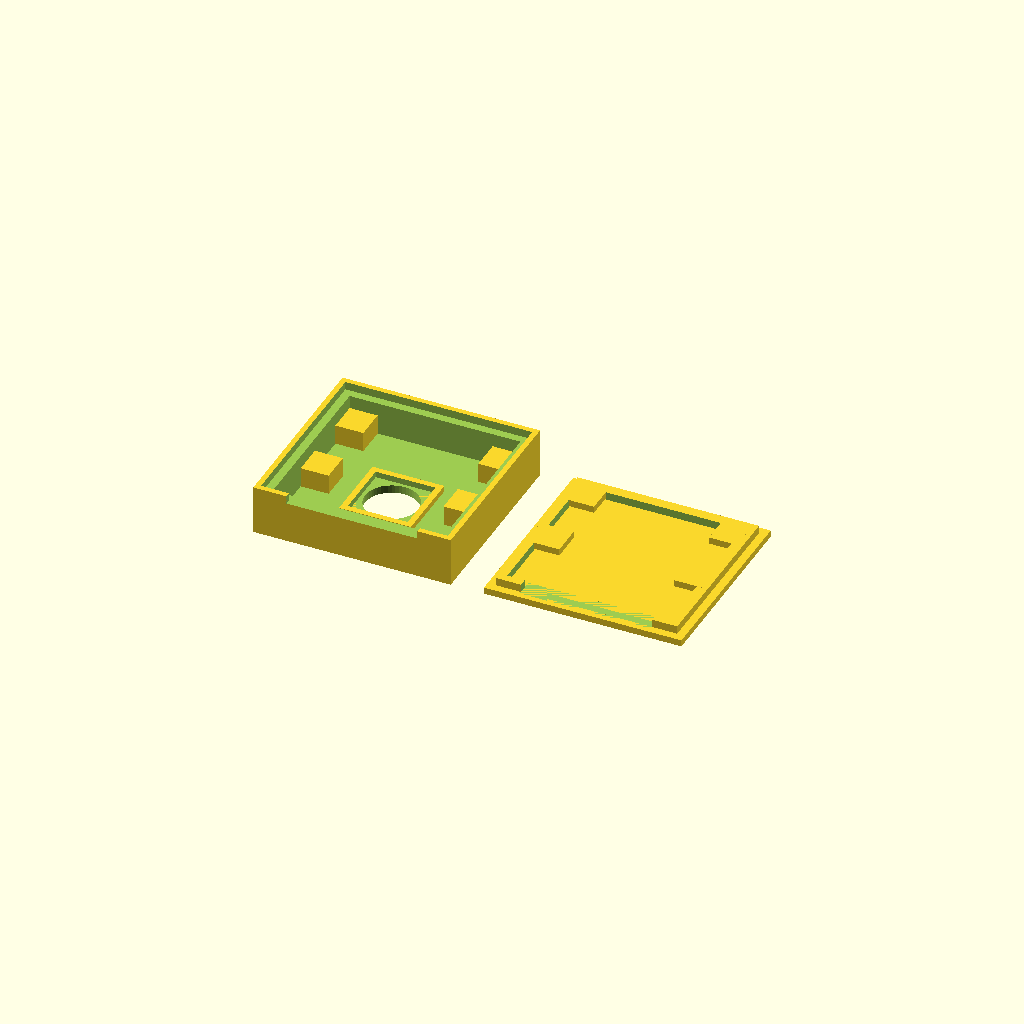
Cell 1: rendered with the file's own defaults.
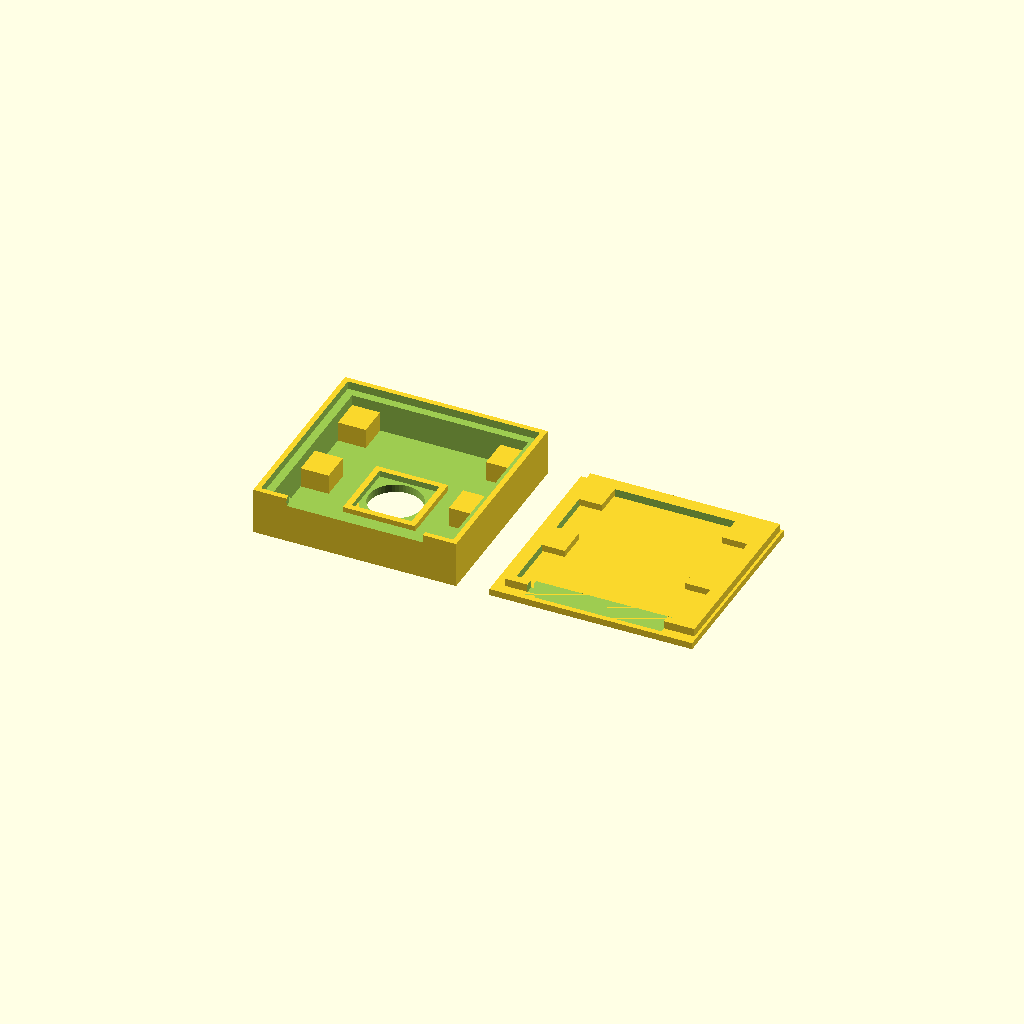
Cell 2 — clearance set to 0.8, the other parameters unchanged.
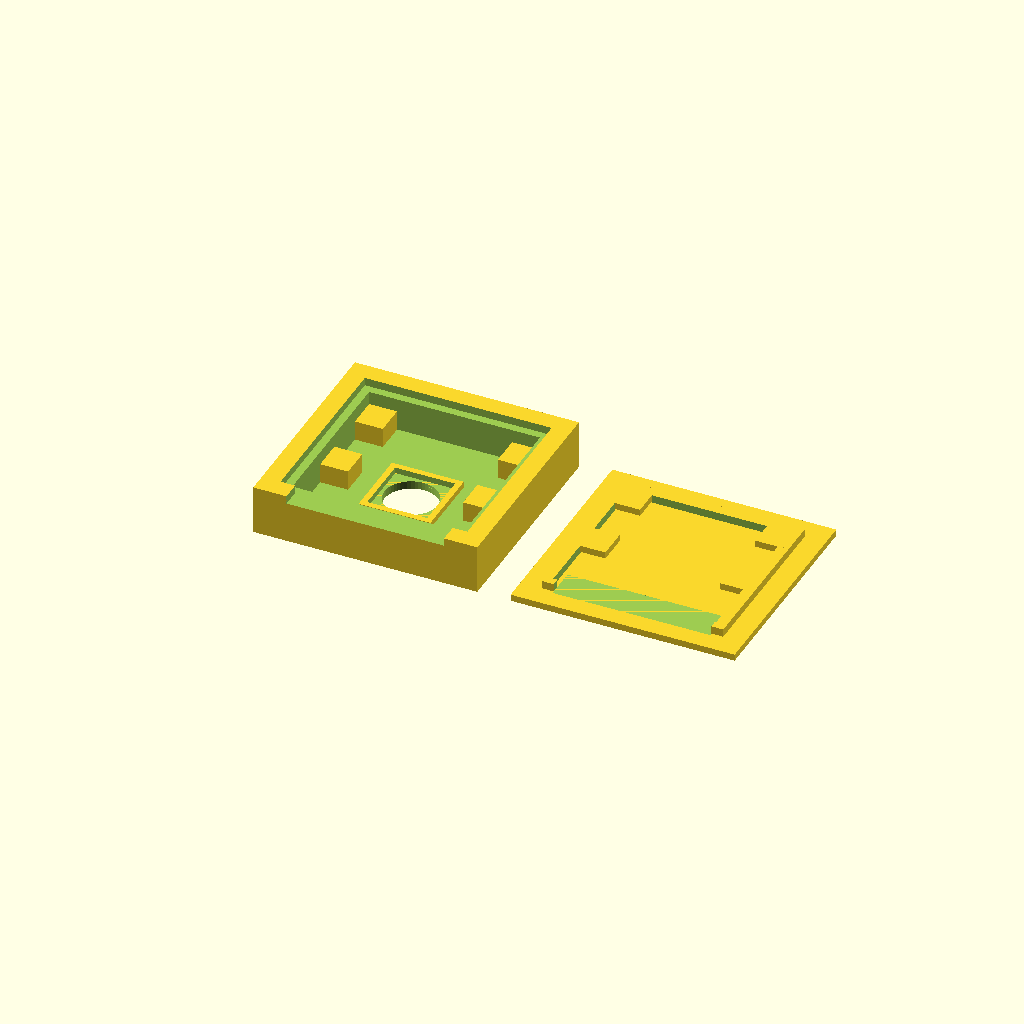
Cell 3: wall_width = 4 (everything else at default).
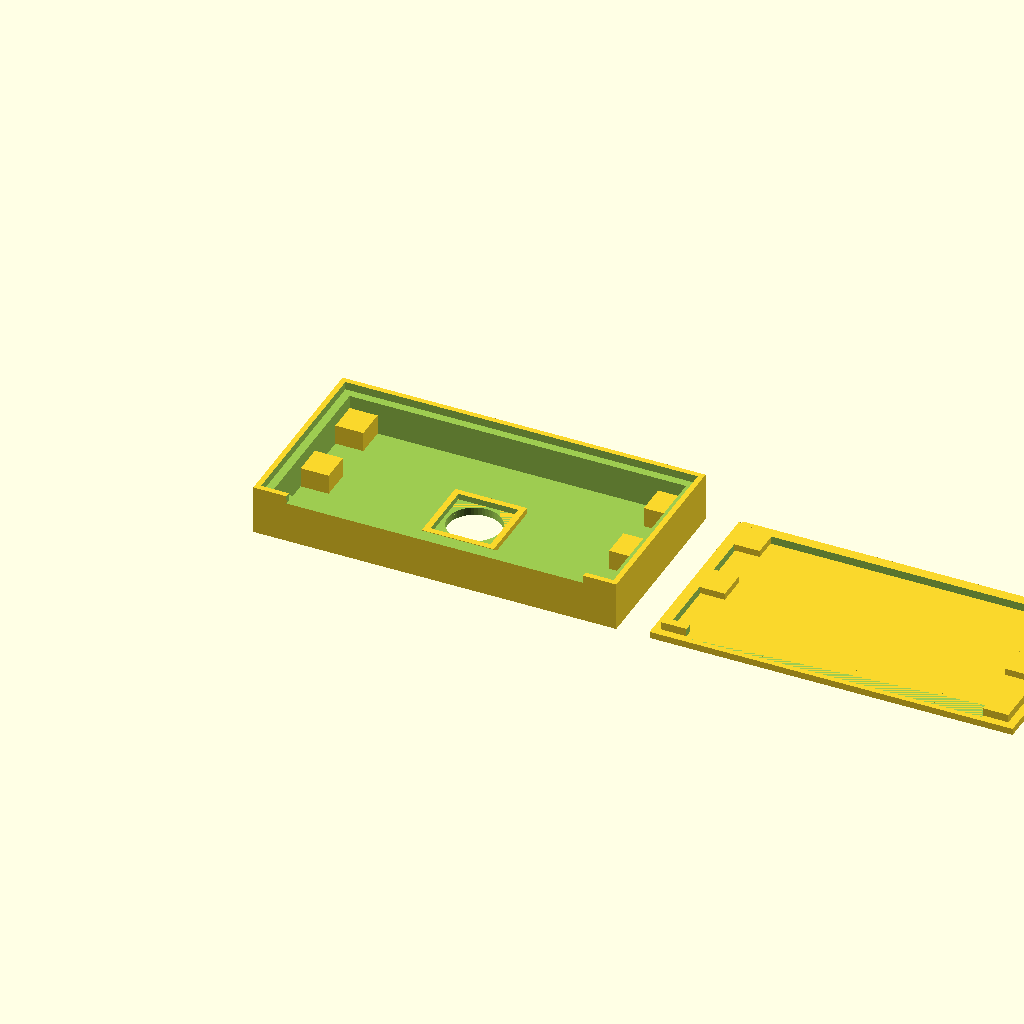
Cell 4: module_x = 49.8 (everything else at default).
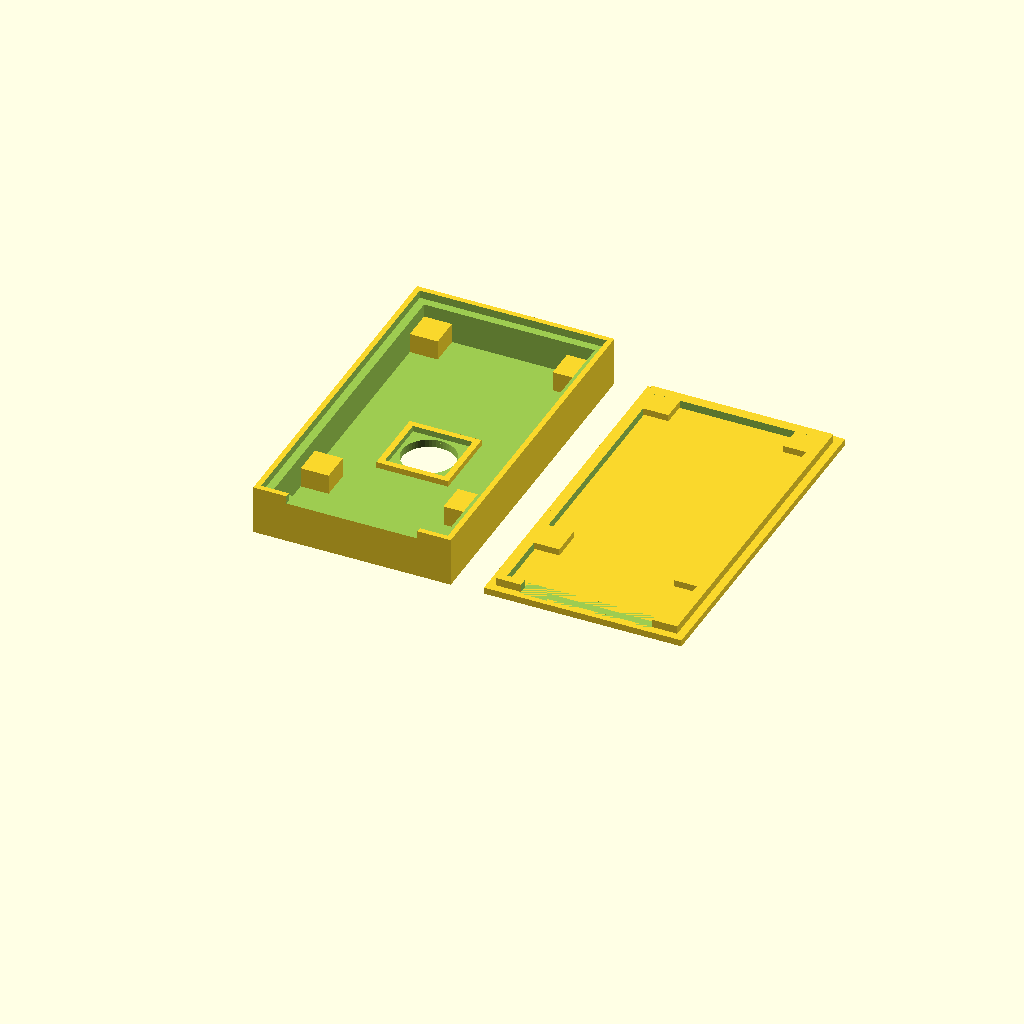
Cell 5: the same model with module_y = 48.
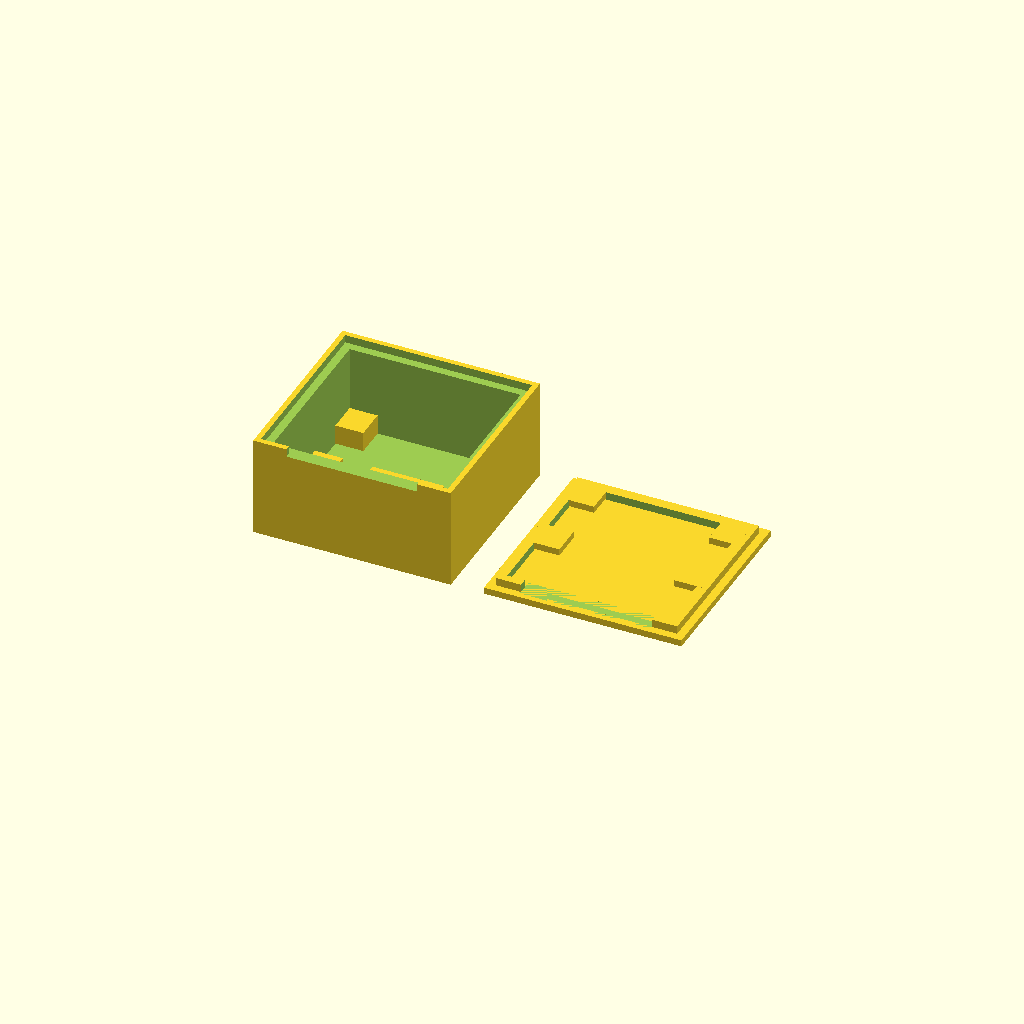
Cell 6 — module_z set to 15.6, the other parameters unchanged.
All cells are drawn from one camera (rotation 55°, 0°, 25°, orthographic, colour scheme Cornfield), so only the parameter changes between them.
Source of the model, inputs/thingiverse/thing-3272962/files/PanTiltCase.scad:
///////////////
// Variables //
///////////////

clearance = 0.4;

// wall width
wall_width = 2;

// Camera module x
module_x = 24.9;

// Camera module y
module_y = 24;

// Camera module y
module_z = 7.8;

// Inner depth
shell_width = 1.2;

// Lip thickness
lip_width = 1.2;

// Lip height
lip_height = 1.2;

// Ribbon cable slot offset
ribbon_offset_x = 5;

// Ribbon cable slot height
ribbon_z = 1.2;

// Hole diameter for the lens
lens_diameter = 8;

// Move lens hole a little bit off the middle
lens_y_offset = 1.6;

// Borders for the lense module
lens_cube = 9;

// Border thickness for the lens module
lens_cube_wall = 0.9;

// Module spacer x
module_stand_x = 4.2;

// Module spacer y
module_stand_y = 4.6;

// Module spacer z
module_stand_z = 3;

// Move two spacers to the middle
module_stand_offset = 9;

// Lid thickness
lid_height = 1;


///////////////////////
// Calculated values //
///////////////////////

case_top_x = module_x+2*wall_width+2*clearance;
case_top_y = module_y+2*wall_width+2*clearance;
case_top_z = module_z - clearance;

////////////////
// Draw parts //
////////////////

case_top();
translate([case_top_x+5, 0, 0]) {
    lid();
}

/////////////
// Modules //
/////////////

module case_top() {
    
    difference() {
        
        // Outer cube
        cube ([case_top_x, case_top_y, case_top_z]);
        
        // Inner cube
        inner_cube_x = case_top_x - 2*wall_width;
        inner_cube_y = case_top_y - 2*wall_width;
        inner_cube_z = case_top_z-shell_width+clearance;
        
        translate([wall_width, wall_width, shell_width]) {
            cube ([inner_cube_x, inner_cube_y, inner_cube_z]);
        }

        // Lip cube
        lip_cube_x = case_top_x - 2*(wall_width-lip_width);
        lip_cube_y = case_top_y - 2*(wall_width-lip_width);
        lip_cube_z = case_top_z-shell_width+clearance;

        translate([wall_width-lip_width, wall_width-lip_width, case_top_z-lip_height]) {
            cube ([lip_cube_x, lip_cube_y, lip_cube_z]);
        }

        // Ribbon cut
        ribbon_cube_x = case_top_x - 2*ribbon_offset_x;
        ribbon_cube_y = wall_width+2*clearance;
        ribbon_cube_z = ribbon_z+clearance;

        translate([ribbon_offset_x, -clearance, case_top_z - ribbon_z]) {
            cube ([ribbon_cube_x, ribbon_cube_y, ribbon_cube_z]);
        }
        
        // Lens
        translate([case_top_x/2, case_top_y/2-lens_y_offset, -clearance]) {
            cylinder (d=lens_diameter, h=shell_width+2*clearance, $fn=50);
        }
    }

    // Module stand
    translate([wall_width, case_top_y-wall_width-module_stand_y, shell_width]) {
        cube ([module_stand_x, module_stand_y, module_stand_z]);
    }
    translate([case_top_x-wall_width-module_stand_x, case_top_y-wall_width-module_stand_y, shell_width]) {
        cube ([module_stand_x, module_stand_y, module_stand_z]);
    }
    translate([wall_width, wall_width+module_stand_offset, shell_width]) {
        cube ([module_stand_x, module_stand_y, module_stand_z]);
    }
    translate([case_top_x-wall_width-module_stand_x, wall_width+module_stand_offset, shell_width]) {
        cube ([module_stand_x, module_stand_y, module_stand_z]);
    }

    // Lense cube
    translate_x = case_top_x/2 - lens_cube/2 - lens_cube_wall;
    translate_y = case_top_y/2 - lens_cube/2 - lens_cube_wall - lens_y_offset;

    translate([translate_x, translate_y, shell_width]) {
        difference() {
            cube ([lens_cube+2*lens_cube_wall, lens_cube+2*lens_cube_wall, lens_cube_wall]);
            translate([lens_cube_wall,lens_cube_wall,0]) {
                cube ([lens_cube, lens_cube, lens_cube_wall+clearance]);
            }
            translate([lens_cube/2+lens_cube_wall, lens_cube/2+lens_cube_wall, -clearance]) {
            cylinder (d=lens_diameter, h=shell_width+2*clearance, $fn=50);
        }

        }
    }
}

module lid() {
    
    cube([case_top_x, case_top_y, lid_height]);

    translate([
        wall_width-lip_width+clearance,
        wall_width-lip_width+clearance,
        lid_height]) {

        outer_lip_cube_x = case_top_x-2*wall_width+lip_width+clearance;
        outer_lip_cube_y = case_top_y-2*wall_width+lip_width+clearance;
        outer_lip_cube_z = lip_height;

        inner_lip_cube_x = case_top_x-2*wall_width-lip_width;
        inner_lip_cube_y = case_top_y-2*wall_width-lip_width;
        inner_lip_cube_z = lip_height + 2*clearance;

        difference() {
            
            // Lip cubes
            cube([outer_lip_cube_x, outer_lip_cube_y, outer_lip_cube_z]);
            translate([lip_width, lip_width, -clearance]) {
                cube([inner_lip_cube_x, inner_lip_cube_y, inner_lip_cube_z]);
            }
            
            // Ribbon cut
            ribbon_cube_x = case_top_x - 2*ribbon_offset_x;
            ribbon_cube_y = wall_width+2*clearance;
            ribbon_cube_z = ribbon_z+clearance;

            translate([ribbon_offset_x-(wall_width-lip_width+clearance), -clearance, 0]) {
                cube ([ribbon_cube_x, ribbon_cube_y, ribbon_cube_z]);
            }
        }
    }
    // Module stand
    translate([wall_width, case_top_y-wall_width-module_stand_y, shell_width]) {
        cube ([module_stand_x, module_stand_y, lid_height]);
    }
    translate([case_top_x-wall_width-module_stand_x, case_top_y-wall_width-module_stand_y, shell_width]) {
        cube ([module_stand_x, module_stand_y, lid_height]);
    }
    translate([wall_width, wall_width+module_stand_offset, shell_width]) {
        cube ([module_stand_x, module_stand_y, lid_height]);
    }
    translate([case_top_x-wall_width-module_stand_x, wall_width+module_stand_offset, shell_width]) {
        cube ([module_stand_x, module_stand_y, lid_height]);
    }
}
Customizer parameters (derived from the source; name, type, default, range or options):
clearance: number, default 0.4
wall_width: number, default 2
module_x: number, default 24.9
module_y: number, default 24
module_z: number, default 7.8
shell_width: number, default 1.2
lip_width: number, default 1.2
lip_height: number, default 1.2
ribbon_offset_x: number, default 5
ribbon_z: number, default 1.2
lens_diameter: number, default 8
lens_y_offset: number, default 1.6
lens_cube: number, default 9
lens_cube_wall: number, default 0.9
module_stand_x: number, default 4.2
module_stand_y: number, default 4.6
module_stand_z: number, default 3
module_stand_offset: number, default 9
lid_height: number, default 1
